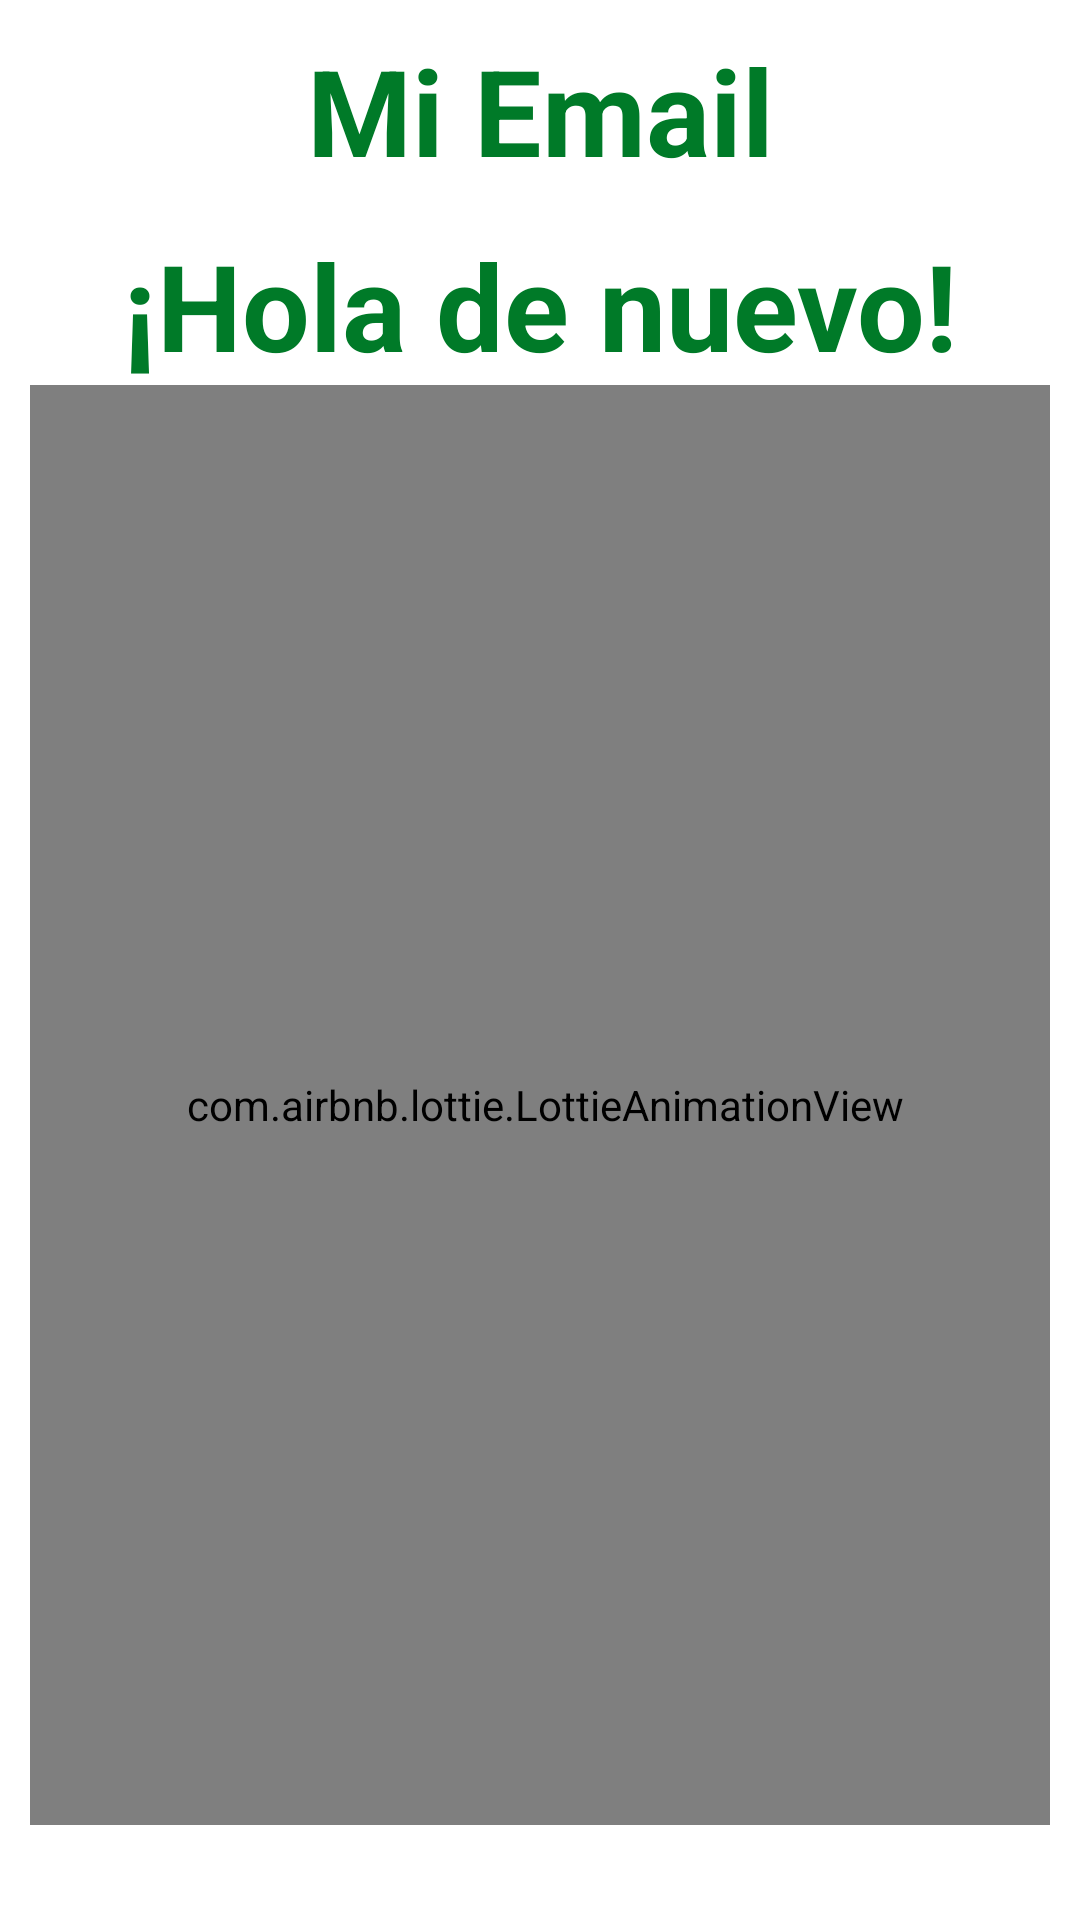

This screen was rendered from an Android layout file. Write that file and the resources it references.
<!-- AndroidManifest.xml: application theme App3 -->
<!-- res/layout/animation_start.xml -->
<?xml version="1.0" encoding="utf-8"?>
<androidx.constraintlayout.widget.ConstraintLayout
    xmlns:android="http://schemas.android.com/apk/res/android"
    xmlns:app="http://schemas.android.com/apk/res-auto"
    xmlns:tools="http://schemas.android.com/tools"
    android:id="@+id/linearLayout"
    android:layout_width="match_parent"
    android:layout_height="match_parent"
    android:background="@android:color/white"
    android:padding="10dp"
    tools:context=".AnimationStart">

    <TextView
        android:id="@+id/textViewWelcome"
        android:layout_width="wrap_content"
        android:layout_height="wrap_content"
        android:layout_marginTop="65dp"
        android:text="¡Hola de nuevo!"
        android:textColor="#007a28"
        android:textSize="40sp"
        android:textStyle="bold"
        app:layout_constraintEnd_toEndOf="parent"
        app:layout_constraintStart_toStartOf="parent"
        app:layout_constraintTop_toBottomOf="@id/textMiEmail"
        app:layout_constraintTop_toTopOf="parent" />

    <TextView
        android:id="@+id/textMiEmail"
        android:layout_width="match_parent"
        android:layout_height="wrap_content"
        android:text="Mi Email"
        android:textAlignment="center"
        android:textColor="#007a28"
        android:textSize="40sp"
        android:textStyle="bold"
        tools:ignore="MissingConstraints"
        tools:layout_editor_absoluteX="13dp"
        tools:layout_editor_absoluteY="10dp" />

    <com.airbnb.lottie.LottieAnimationView
        android:id="@+id/animationView"
        android:layout_width="370dp"
        android:layout_height="480dp"
        app:layout_constraintDimensionRatio="H,16:9"
        app:layout_constraintEnd_toEndOf="parent"
        app:layout_constraintHorizontal_bias="0.466"
        app:layout_constraintStart_toStartOf="parent"
        app:layout_constraintTop_toBottomOf="@id/textViewWelcome"
        app:lottie_autoPlay="true"
        app:lottie_loop="true"
        app:lottie_rawRes="@raw/animation1"
        tools:ignore="MissingConstraints" />

    <ImageView
        android:id="@+id/imageViewLogo"
        android:layout_width="100dp"
        android:layout_height="100dp"
        android:layout_marginTop="600dp"
        android:layout_marginEnd="264dp"
        android:contentDescription="CORREO"
        android:src="@drawable/usuario"
        app:layout_constraintBottom_toBottomOf="parent"
        app:layout_constraintEnd_toEndOf="parent"
        app:layout_constraintTop_toTopOf="@id/textMiEmail"
        app:layout_constraintVertical_bias="0.6" />

</androidx.constraintlayout.widget.ConstraintLayout>
<!-- resources referenced by this layout -->
<resources>
  <style name="App3" parent="Theme.App3_emailCG">
          <item name="colorPrimary">@color/color_app</item>
          <item name="colorPrimaryDark">#4CAF50</item>
          <item name="colorAccent">#0D2300</item>
      </style>
  <style name="Theme.App3_emailCG" parent="Base.Theme.App3_emailCG" />
  <color name="color_app">#007a28</color>
  <style name="Base.Theme.App3_emailCG" parent="Theme.Material3.DayNight.NoActionBar">
          
          
      </style>
</resources>
